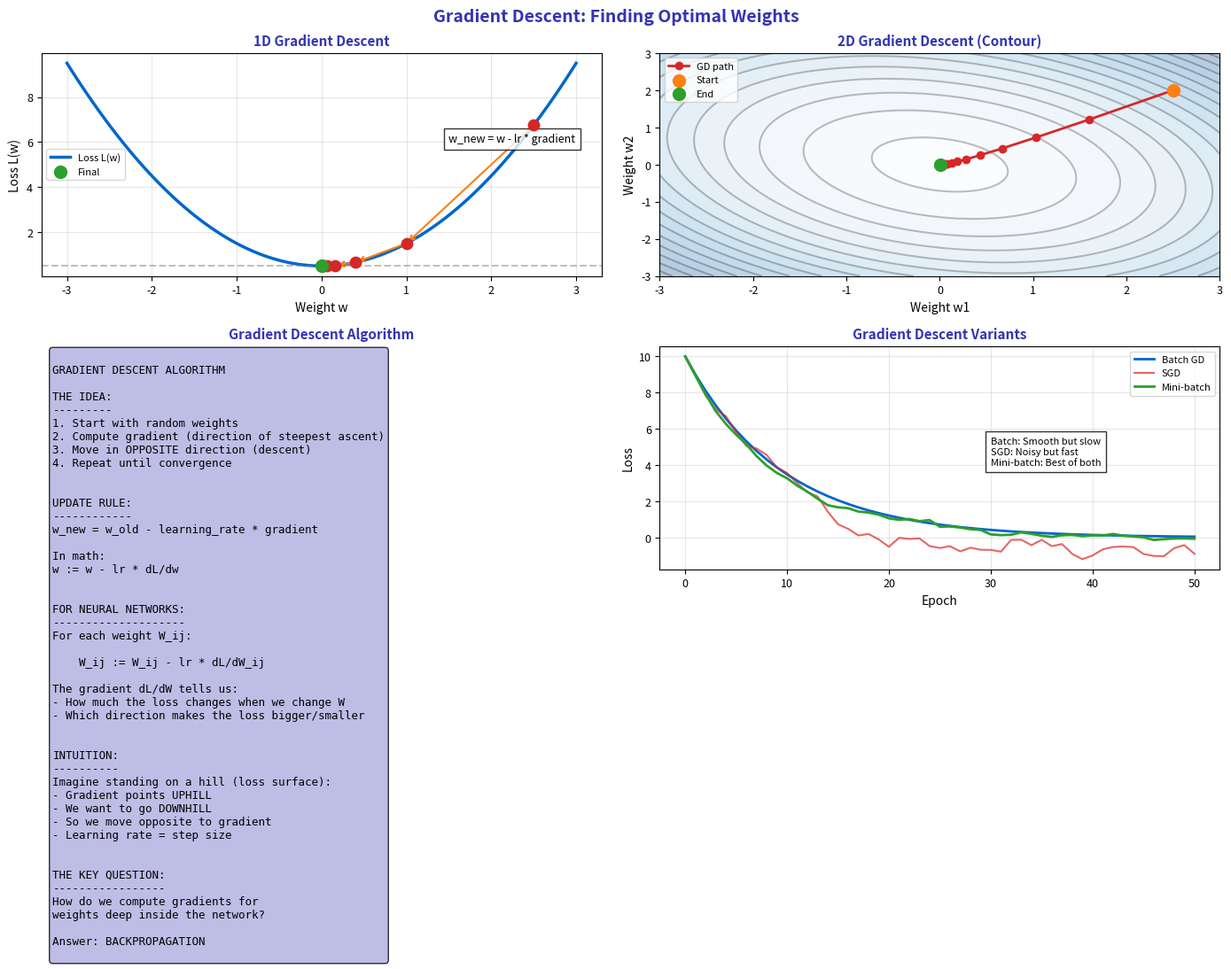

Python code for this plot: (Note: this script raises an exception after producing the figure.)
"""Gradient Descent - The Optimization Algorithm"""
import matplotlib.pyplot as plt
import numpy as np
from pathlib import Path

plt.rcParams.update({
    'font.size': 10,
    'axes.labelsize': 10,
    'axes.titlesize': 11,
    'xtick.labelsize': 9,
    'ytick.labelsize': 9,
    'legend.fontsize': 9,
    'figure.figsize': (10, 6),
    'figure.dpi': 150
})

MLPURPLE = '#3333B2'
MLLAVENDER = '#ADADE0'
MLBLUE = '#0066CC'
MLORANGE = '#FF7F0E'
MLGREEN = '#2CA02C'
MLRED = '#D62728'

np.random.seed(42)

fig, axes = plt.subplots(2, 2, figsize=(14, 10))
fig.suptitle('Gradient Descent: Finding Optimal Weights', fontsize=14, fontweight='bold', color=MLPURPLE)

# Plot 1: 1D gradient descent visualization
ax1 = axes[0, 0]

# Loss function (parabola)
w = np.linspace(-3, 3, 100)
loss = w**2 + 0.5

ax1.plot(w, loss, color=MLBLUE, linewidth=2.5, label='Loss L(w)')

# Gradient descent path
w_path = [2.5]
lr = 0.3
for _ in range(8):
    gradient = 2 * w_path[-1]  # derivative of w^2
    w_new = w_path[-1] - lr * gradient
    w_path.append(w_new)

# Plot path
for i in range(len(w_path) - 1):
    ax1.scatter(w_path[i], w_path[i]**2 + 0.5, color=MLRED, s=80, zorder=5)
    ax1.annotate('', xy=(w_path[i+1], w_path[i+1]**2 + 0.5),
                xytext=(w_path[i], w_path[i]**2 + 0.5),
                arrowprops=dict(arrowstyle='->', color=MLORANGE, lw=1.5))

ax1.scatter(w_path[-1], w_path[-1]**2 + 0.5, color=MLGREEN, s=100, zorder=5, label='Final')
ax1.axhline(0.5, color='gray', linestyle='--', alpha=0.5)

ax1.set_xlabel('Weight w')
ax1.set_ylabel('Loss L(w)')
ax1.set_title('1D Gradient Descent', fontsize=11, fontweight='bold', color=MLPURPLE)
ax1.legend(fontsize=8)
ax1.grid(alpha=0.3)

ax1.text(1.5, 6, 'w_new = w - lr * gradient', fontsize=9,
         bbox=dict(facecolor='white', alpha=0.8))

# Plot 2: 2D contour visualization
ax2 = axes[0, 1]

# 2D loss surface
w1 = np.linspace(-3, 3, 100)
w2 = np.linspace(-3, 3, 100)
W1, W2 = np.meshgrid(w1, w2)
Loss = W1**2 + W2**2 + 0.5*W1*W2 + 1

# Contour plot
contour = ax2.contour(W1, W2, Loss, levels=15, colors='gray', alpha=0.5)
ax2.contourf(W1, W2, Loss, levels=15, cmap='Blues', alpha=0.3)

# Gradient descent path in 2D
path_w1 = [2.5]
path_w2 = [2.0]
lr = 0.15

for _ in range(15):
    grad_w1 = 2*path_w1[-1] + 0.5*path_w2[-1]
    grad_w2 = 2*path_w2[-1] + 0.5*path_w1[-1]
    path_w1.append(path_w1[-1] - lr * grad_w1)
    path_w2.append(path_w2[-1] - lr * grad_w2)

ax2.plot(path_w1, path_w2, 'o-', color=MLRED, markersize=6, linewidth=2, label='GD path')
ax2.scatter(path_w1[0], path_w2[0], color=MLORANGE, s=100, zorder=5, label='Start')
ax2.scatter(path_w1[-1], path_w2[-1], color=MLGREEN, s=100, zorder=5, label='End')

ax2.set_xlabel('Weight w1')
ax2.set_ylabel('Weight w2')
ax2.set_title('2D Gradient Descent (Contour)', fontsize=11, fontweight='bold', color=MLPURPLE)
ax2.legend(fontsize=8)

# Plot 3: Gradient descent algorithm
ax3 = axes[1, 0]
ax3.axis('off')

algorithm = '''
GRADIENT DESCENT ALGORITHM

THE IDEA:
---------
1. Start with random weights
2. Compute gradient (direction of steepest ascent)
3. Move in OPPOSITE direction (descent)
4. Repeat until convergence


UPDATE RULE:
------------
w_new = w_old - learning_rate * gradient

In math:
w := w - lr * dL/dw


FOR NEURAL NETWORKS:
--------------------
For each weight W_ij:

    W_ij := W_ij - lr * dL/dW_ij

The gradient dL/dW tells us:
- How much the loss changes when we change W
- Which direction makes the loss bigger/smaller


INTUITION:
----------
Imagine standing on a hill (loss surface):
- Gradient points UPHILL
- We want to go DOWNHILL
- So we move opposite to gradient
- Learning rate = step size


THE KEY QUESTION:
-----------------
How do we compute gradients for
weights deep inside the network?

Answer: BACKPROPAGATION
'''

ax3.text(0.02, 0.98, algorithm, transform=ax3.transAxes, fontsize=9,
         verticalalignment='top', fontfamily='monospace',
         bbox=dict(boxstyle='round', facecolor=MLLAVENDER, alpha=0.8))
ax3.set_title('Gradient Descent Algorithm', fontsize=11, fontweight='bold', color=MLPURPLE)

# Plot 4: Variants comparison
ax4 = axes[1, 1]

# Generate noisy path for SGD
np.random.seed(42)
epochs = 50

# GD (smooth)
gd_loss = [10]
for i in range(epochs):
    gd_loss.append(gd_loss[-1] * 0.9)

# SGD (noisy)
sgd_loss = [10]
for i in range(epochs):
    sgd_loss.append(sgd_loss[-1] * 0.88 + np.random.randn() * 0.3)

# Mini-batch (moderate noise)
mb_loss = [10]
for i in range(epochs):
    mb_loss.append(mb_loss[-1] * 0.89 + np.random.randn() * 0.1)

ax4.plot(range(epochs+1), gd_loss, color=MLBLUE, linewidth=2, label='Batch GD')
ax4.plot(range(epochs+1), sgd_loss, color=MLRED, linewidth=1.5, alpha=0.7, label='SGD')
ax4.plot(range(epochs+1), mb_loss, color=MLGREEN, linewidth=2, label='Mini-batch')

ax4.set_xlabel('Epoch')
ax4.set_ylabel('Loss')
ax4.set_title('Gradient Descent Variants', fontsize=11, fontweight='bold', color=MLPURPLE)
ax4.legend(fontsize=8)
ax4.grid(alpha=0.3)

# Add annotations
ax4.text(30, 4, 'Batch: Smooth but slow\nSGD: Noisy but fast\nMini-batch: Best of both',
         fontsize=8, bbox=dict(facecolor='white', alpha=0.8))

plt.tight_layout()
plt.savefig(Path(__file__).parent / 'chart.pdf', dpi=300, bbox_inches='tight')
plt.close()
